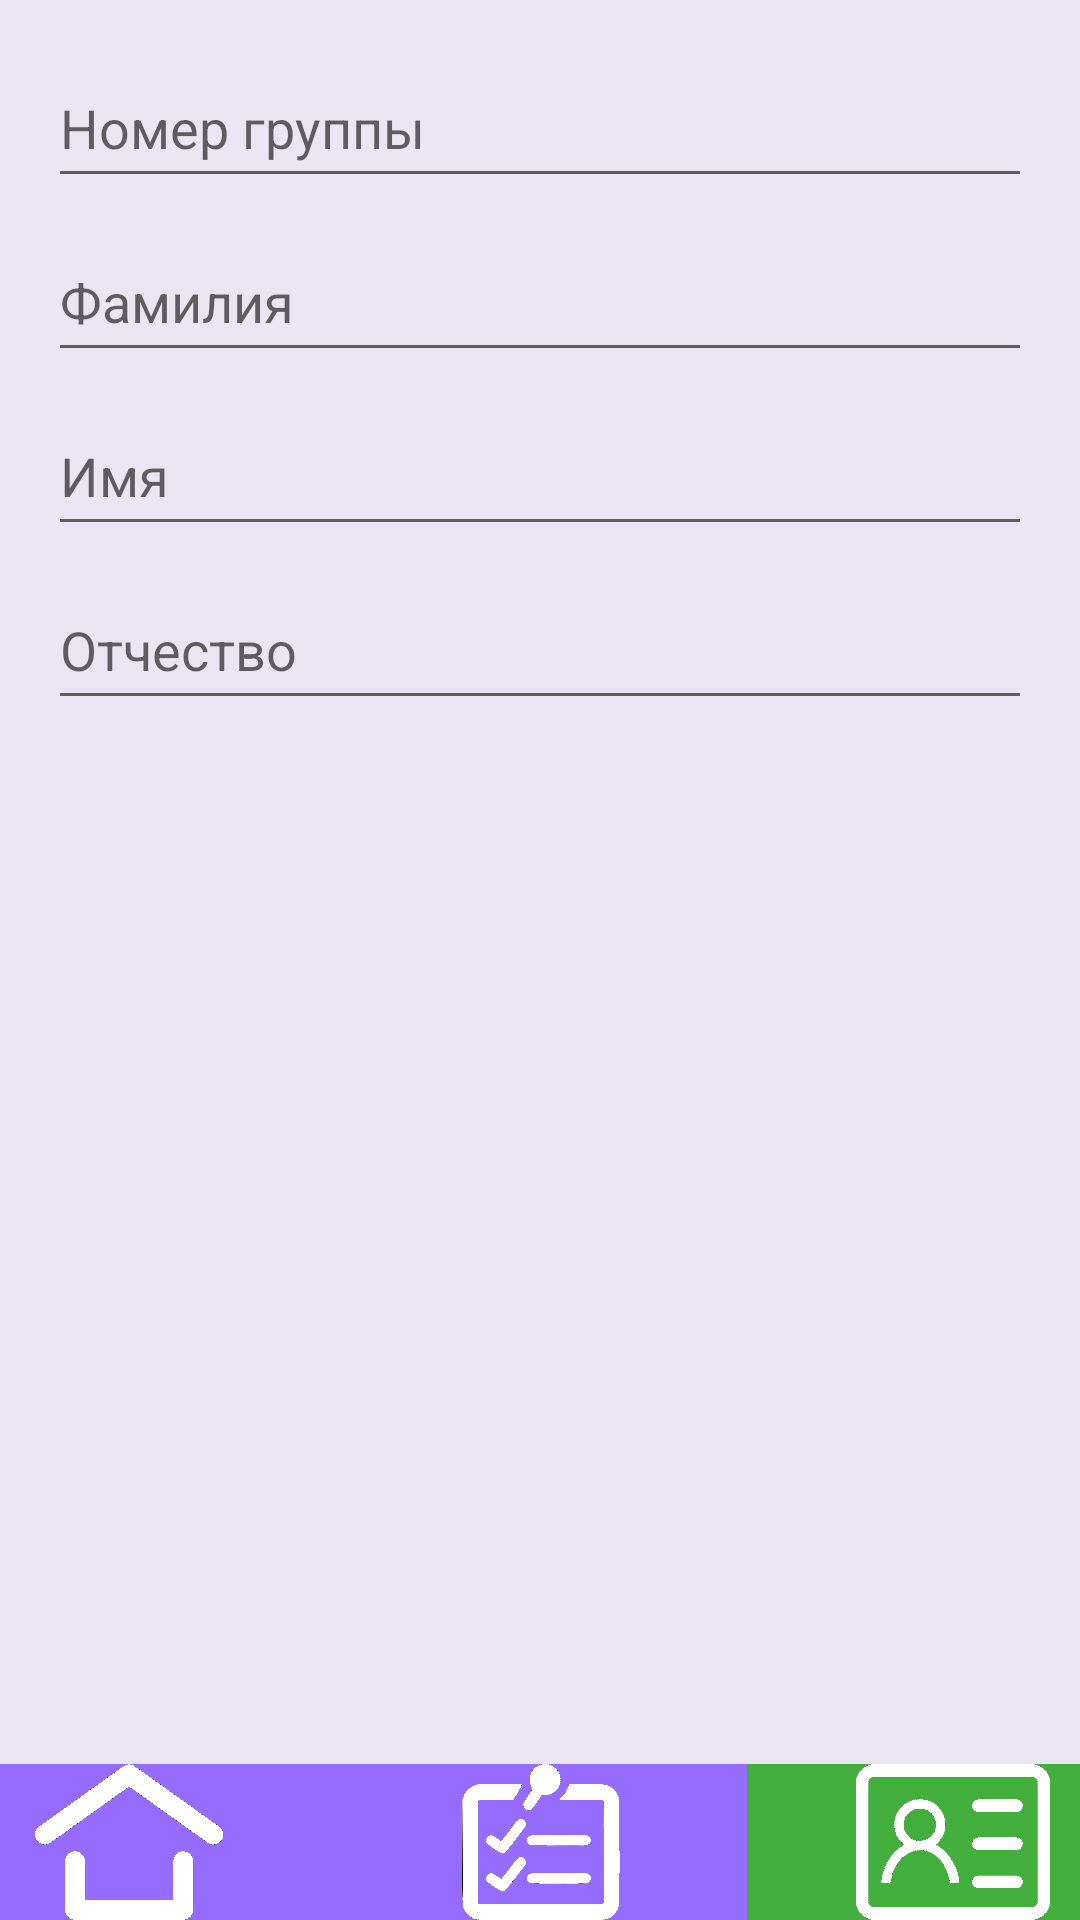

The Android layout XML behind this screen, and the referenced resources:
<!-- AndroidManifest.xml: application theme Theme.TestDiplom -->
<!-- res/layout/activity_add_student.xml -->
<?xml version="1.0" encoding="utf-8"?>
<androidx.constraintlayout.widget.ConstraintLayout xmlns:android="http://schemas.android.com/apk/res/android"
    xmlns:app="http://schemas.android.com/apk/res-auto"
    xmlns:tools="http://schemas.android.com/tools"
    android:layout_width="match_parent"
    android:layout_height="match_parent"
    android:background="#BFE3DEED"
    tools:context=".AddStudent">

    <ImageView
        android:id="@+id/imageView4"
        android:layout_width="wrap_content"
        android:layout_height="wrap_content"
        app:layout_constraintBottom_toBottomOf="parent"
        app:layout_constraintEnd_toEndOf="parent"
        app:layout_constraintStart_toStartOf="parent"
        app:layout_constraintTop_toTopOf="parent"
        app:srcCompat="@drawable/logo_masterskie" />

    <Button
        android:id="@+id/btnSaveStudent"
        android:layout_width="0dp"
        android:layout_height="wrap_content"
        android:layout_marginTop="424dp"
        android:onClick="onClickSave"
        android:text="Заполнить данные"
        android:textAppearance="@style/TextAppearance.AppCompat.Body2"
        android:textSize="20dp"
        app:layout_constraintEnd_toEndOf="@+id/patronymic"
        app:layout_constraintHorizontal_bias="0.0"
        app:layout_constraintStart_toStartOf="@+id/patronymic"
        app:layout_constraintTop_toBottomOf="@+id/patronymic" />

    <LinearLayout
        android:id="@+id/linearLayout5"
        android:layout_width="412dp"
        android:layout_height="52dp"
        android:background="#00673AB7"
        android:backgroundTint="#FF673AB7"
        android:orientation="horizontal"
        app:layout_constraintBottom_toBottomOf="parent"
        app:layout_constraintEnd_toEndOf="parent"
        app:layout_constraintStart_toStartOf="parent">

        <ImageView
            android:id="@+id/HomePage"
            android:layout_width="wrap_content"
            android:layout_height="wrap_content"
            android:layout_weight="1"
            android:background="#956cff"
            android:clickable="true"
            android:contentDescription="@string/previous"
            android:onClick="onClickHomePage"
            app:srcCompat="@drawable/home_active" />

        <ImageView
            android:id="@+id/CheckList"
            android:layout_width="wrap_content"
            android:layout_height="wrap_content"
            android:layout_weight="1"
            android:background="#956cff"
            android:clickable="true"
            android:contentDescription="@string/previous"
            android:onClick="onClickChecklist"
            app:srcCompat="@drawable/checklist_active" />

        <ImageView
            android:id="@+id/AddStudent"
            android:layout_width="wrap_content"
            android:layout_height="wrap_content"
            android:layout_weight="1"
            android:background="#42AF3C"
            app:srcCompat="@drawable/student2" />
    </LinearLayout>

    <EditText
        android:id="@+id/groupname"
        android:layout_width="0dp"
        android:layout_height="50dp"
        android:layout_marginStart="16dp"
        android:layout_marginTop="16dp"
        android:layout_marginEnd="16dp"
        android:ems="10"
        android:hint="Номер группы"
        android:inputType="textPersonName"
        app:layout_constraintEnd_toEndOf="parent"
        app:layout_constraintStart_toStartOf="parent"
        app:layout_constraintTop_toTopOf="parent" />

    <EditText
        android:id="@+id/surename"
        android:layout_width="0dp"
        android:layout_height="50dp"
        android:layout_marginTop="8dp"
        android:ems="10"
        android:hint="Фамилия"
        android:inputType="textPersonName"
        app:layout_constraintEnd_toEndOf="@+id/groupname"
        app:layout_constraintHorizontal_bias="0.467"
        app:layout_constraintStart_toStartOf="@+id/groupname"
        app:layout_constraintTop_toBottomOf="@+id/groupname" />

    <EditText
        android:id="@+id/name"
        android:layout_width="0dp"
        android:layout_height="50dp"
        android:layout_marginTop="8dp"
        android:ems="10"
        android:hint="Имя"
        android:inputType="textPersonName"
        app:layout_constraintEnd_toEndOf="@+id/surename"
        app:layout_constraintHorizontal_bias="0.497"
        app:layout_constraintStart_toStartOf="@+id/surename"
        app:layout_constraintTop_toBottomOf="@+id/surename" />

    <EditText
        android:id="@+id/patronymic"
        android:layout_width="0dp"
        android:layout_height="50dp"
        android:layout_marginTop="8dp"
        android:ems="10"
        android:hint="Отчество"
        android:inputType="textPersonName"
        app:layout_constraintEnd_toEndOf="@+id/name"
        app:layout_constraintStart_toStartOf="@+id/name"
        app:layout_constraintTop_toBottomOf="@+id/name" />

</androidx.constraintlayout.widget.ConstraintLayout>
<!-- resources referenced by this layout -->
<resources>
  <!-- drawable checklist_active: png bitmap (drawable, 67470 bytes) -->
  <!-- drawable home_active: png bitmap (drawable, 46561 bytes) -->
  <!-- drawable student2: png bitmap (drawable, 48980 bytes) -->
  <string name="previous">Previous</string>
  <style name="Theme.TestDiplom" parent="Theme.MaterialComponents.DayNight.DarkActionBar">
          
          <item name="colorPrimary">@color/purple_500</item>
          <item name="colorPrimaryVariant">@color/purple_700</item>
          <item name="colorOnPrimary">@color/white</item>
          
          <item name="colorSecondary">@color/teal_200</item>
          <item name="colorSecondaryVariant">@color/teal_700</item>
          <item name="colorOnSecondary">@color/black</item>
          
          <item name="android:statusBarColor" tools:targetApi="l">?attr/colorPrimaryVariant</item>
          
      </style>
  <!-- not gathered from this repository: default colours our renderer supplied (Android Studio template values) -->
  <color name="purple_500">#FF6200EE</color>
  <color name="purple_700">#FF3700B3</color>
  <color name="teal_200">#FF03DAC5</color>
  <color name="teal_700">#FF018786</color>
  <color name="black">#FF000000</color>
  <color name="white">#FFFFFFFF</color>
</resources>
